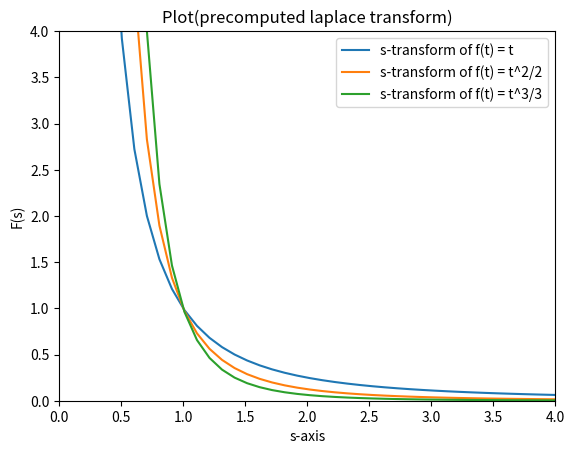

Source code (Python):
import numpy as np
import matplotlib.pyplot as plt
from scipy import integrate

n = 100
S = np.linspace(0, 10, num = n)
lt_precalculated1 = (1/S)**2
lt_precalculated2 = (1/S)**3
lt_precalculated3 = (1/S)**4

plt.plot(S, lt_precalculated1, label = 's-transform of f(t) = t')
plt.plot(S, lt_precalculated2, label = 's-transform of f(t) = t^2/2')
plt.plot(S, lt_precalculated3, label = 's-transform of f(t) = t^3/3')
plt.xlim(0, 4)
plt.ylim(0, 4)
plt.legend()
plt.xlabel('s-axis')
plt.ylabel('F(s)')
plt.title('Plot(precomputed laplace transform)')
